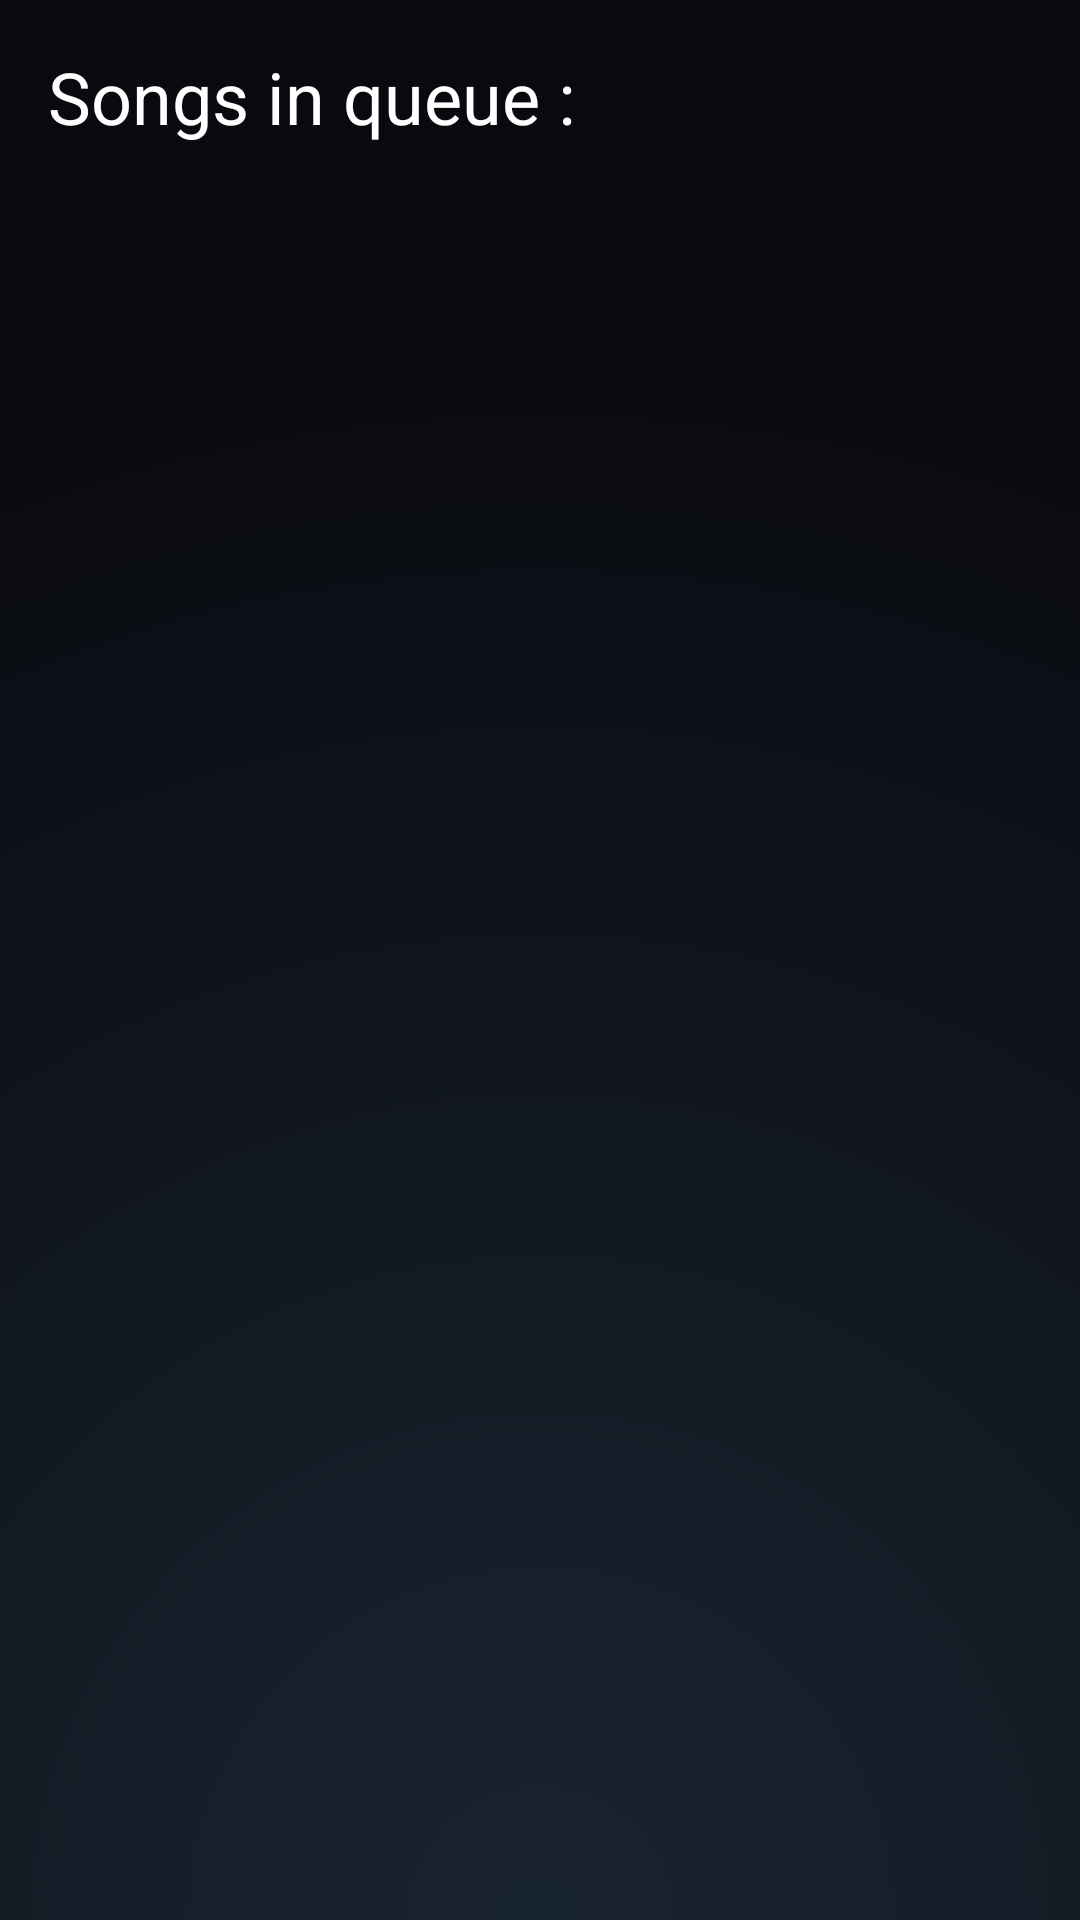

Write the Android layout XML for this screen, with the resource values it uses.
<!-- AndroidManifest.xml: application theme MusicTest.TransparentTheme -->
<!-- res/layout/activity_queue.xml -->
<?xml version="1.0" encoding="utf-8"?>
<androidx.constraintlayout.widget.ConstraintLayout xmlns:android="http://schemas.android.com/apk/res/android"
    xmlns:tools="http://schemas.android.com/tools"
    android:layout_width="match_parent"
    android:layout_height="match_parent"
    android:background="@drawable/background"
    tools:context=".activities.QueueActivity"
    android:fitsSystemWindows="true">

    <LinearLayout
        android:layout_width="match_parent"
        android:layout_height="match_parent"
        android:orientation="vertical">

        <TextView
            android:id="@+id/listerTitle"
            android:layout_width="match_parent"
            android:layout_height="wrap_content"
            android:layout_margin="16dp"
            android:text="Songs in queue :"
            android:textColor="@color/white"
            android:textSize="24sp" />

        <LinearLayout
            android:id="@+id/listerLayout"
            android:layout_width="match_parent"
            android:layout_height="wrap_content"
            android:orientation="vertical" />
    </LinearLayout>

</androidx.constraintlayout.widget.ConstraintLayout>
<!-- resources referenced by this layout -->
<resources>
  <color name="white">#FFFFFFFF</color>
  <!-- drawable background (drawable) -->
  <?xml version="1.0" encoding="utf-8"?>
  <selector xmlns:android="http://schemas.android.com/apk/res/android">
      <item>
          <shape>
              <gradient
                  android:type="radial"
                  android:startColor="#192431"
                  android:endColor="#090a0f"
                  android:gradientRadius="150%"
                  android:centerX="50%"
                  android:centerY="100%"
                  />
          </shape>
      </item>
  </selector>
  <style name="MusicTest.TransparentTheme" parent="Theme.AppCompat.NoActionBar">
  
          <item name="windowActionBar">false</item>
          <item name="windowNoTitle">true</item>
          <item name="android:windowDrawsSystemBarBackgrounds">true</item>
          <item name="android:statusBarColor">@android:color/transparent</item>
          <item name="android:windowTranslucentStatus">true</item>
          <item name="android:windowTranslucentNavigation">false</item>
      </style>
</resources>
